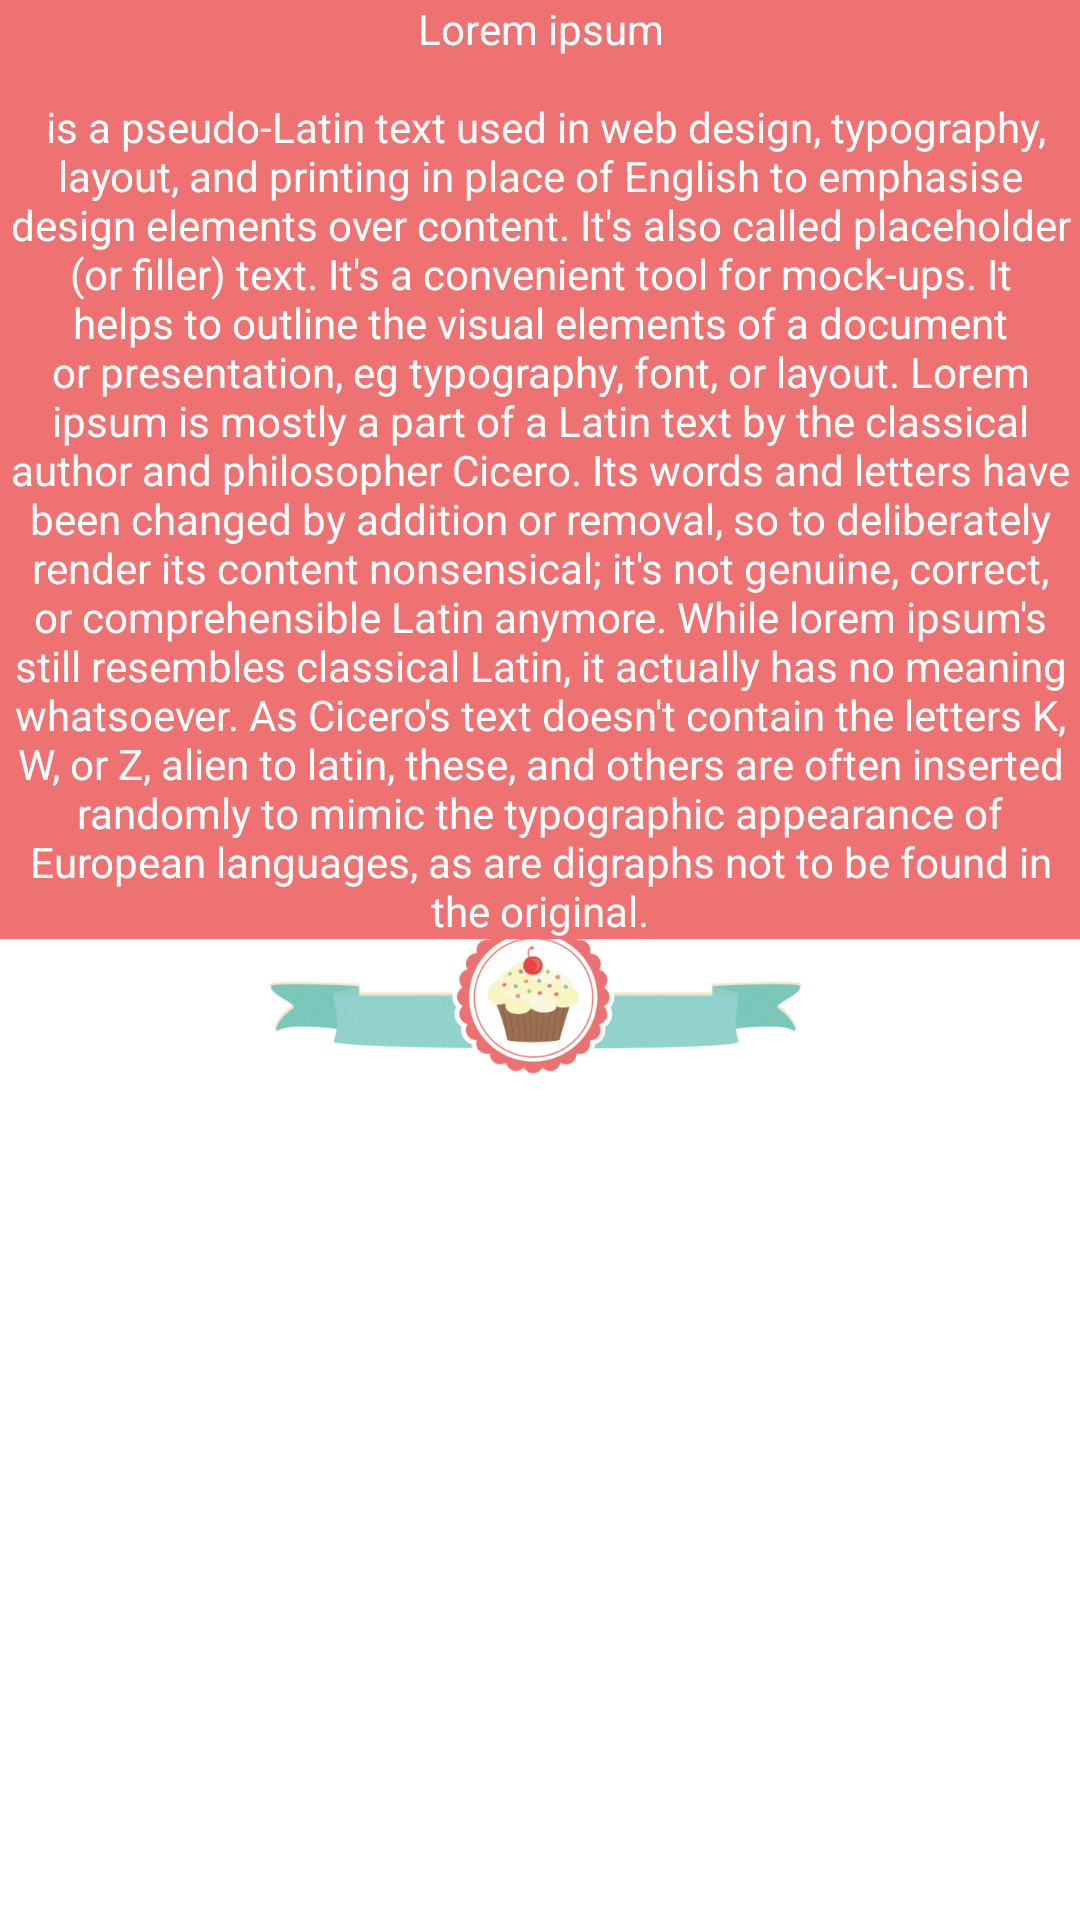

This screen was rendered from an Android layout file. Write that file and the resources it references.
<!-- AndroidManifest.xml: application theme AppThemeColdStart -->
<!-- res/layout/fragment_dialog_ingredients.xml -->
<?xml version="1.0" encoding="utf-8"?>
<layout xmlns:android="http://schemas.android.com/apk/res/android">

    <android.support.constraint.ConstraintLayout
        android:layout_width="match_parent"
        android:layout_height="wrap_content">

        <TextView

            android:layout_width="match_parent"
            android:layout_height="wrap_content"
            android:background="@color/colorAccent"
            android:drawableStart="@drawable/ic_keyboard_arrow_up_white_24dp"
            android:gravity="center"
            android:minHeight="@dimen/dimen_min_height_text"
            android:text="@string/ipsum"
            android:textColor="#fff" />
    </android.support.constraint.ConstraintLayout>
</layout>
<!-- resources referenced by this layout -->
<resources>
  <color name="colorAccent">#ef7273</color>
  <dimen name="dimen_min_height_text">48dp</dimen>
  <string name="ipsum" tools:keep="@string/ipsum">"Lorem ipsum\n\n is a pseudo-Latin text used in web design, typography, layout, and printing in place of English to emphasise design elements over content. It's also called placeholder (or filler) text. It's a convenient tool for mock-ups. It helps to outline the visual elements of a document or presentation, eg typography, font, or layout. Lorem ipsum is mostly a part of a Latin text by the classical author and philosopher Cicero. Its words and letters have been changed by addition or removal, so to deliberately render its content nonsensical; it's not genuine, correct, or comprehensible Latin anymore. While lorem ipsum's still resembles classical Latin, it actually has no meaning whatsoever. As Cicero's text doesn't contain the letters K, W, or Z, alien to latin, these, and others are often inserted randomly to mimic the typographic appearance of European languages, as are digraphs not to be found in the original."</string>
  <style name="AppThemeColdStart" parent="Theme.AppCompat.NoActionBar">
          <item name="android:windowBackground">@drawable/cold_start_screen</item>
      </style>
  <!-- drawable cold_start_screen (drawable) -->
  <?xml version="1.0" encoding="utf-8"?>
  <layer-list xmlns:android="http://schemas.android.com/apk/res/android"
      android:opacity="opaque" >
      <item android:drawable="@color/font_color_white" />
  
      <item android:gravity="center_vertical">
          <bitmap
              android:gravity="center_vertical"
              android:src="@drawable/image_cold_screen"/>
      </item>
  
  </layer-list>
  <color name="font_color_white">#fff</color>
  <!-- drawable image_cold_screen: png bitmap (drawable-hdpi, 30783 bytes) -->
</resources>
